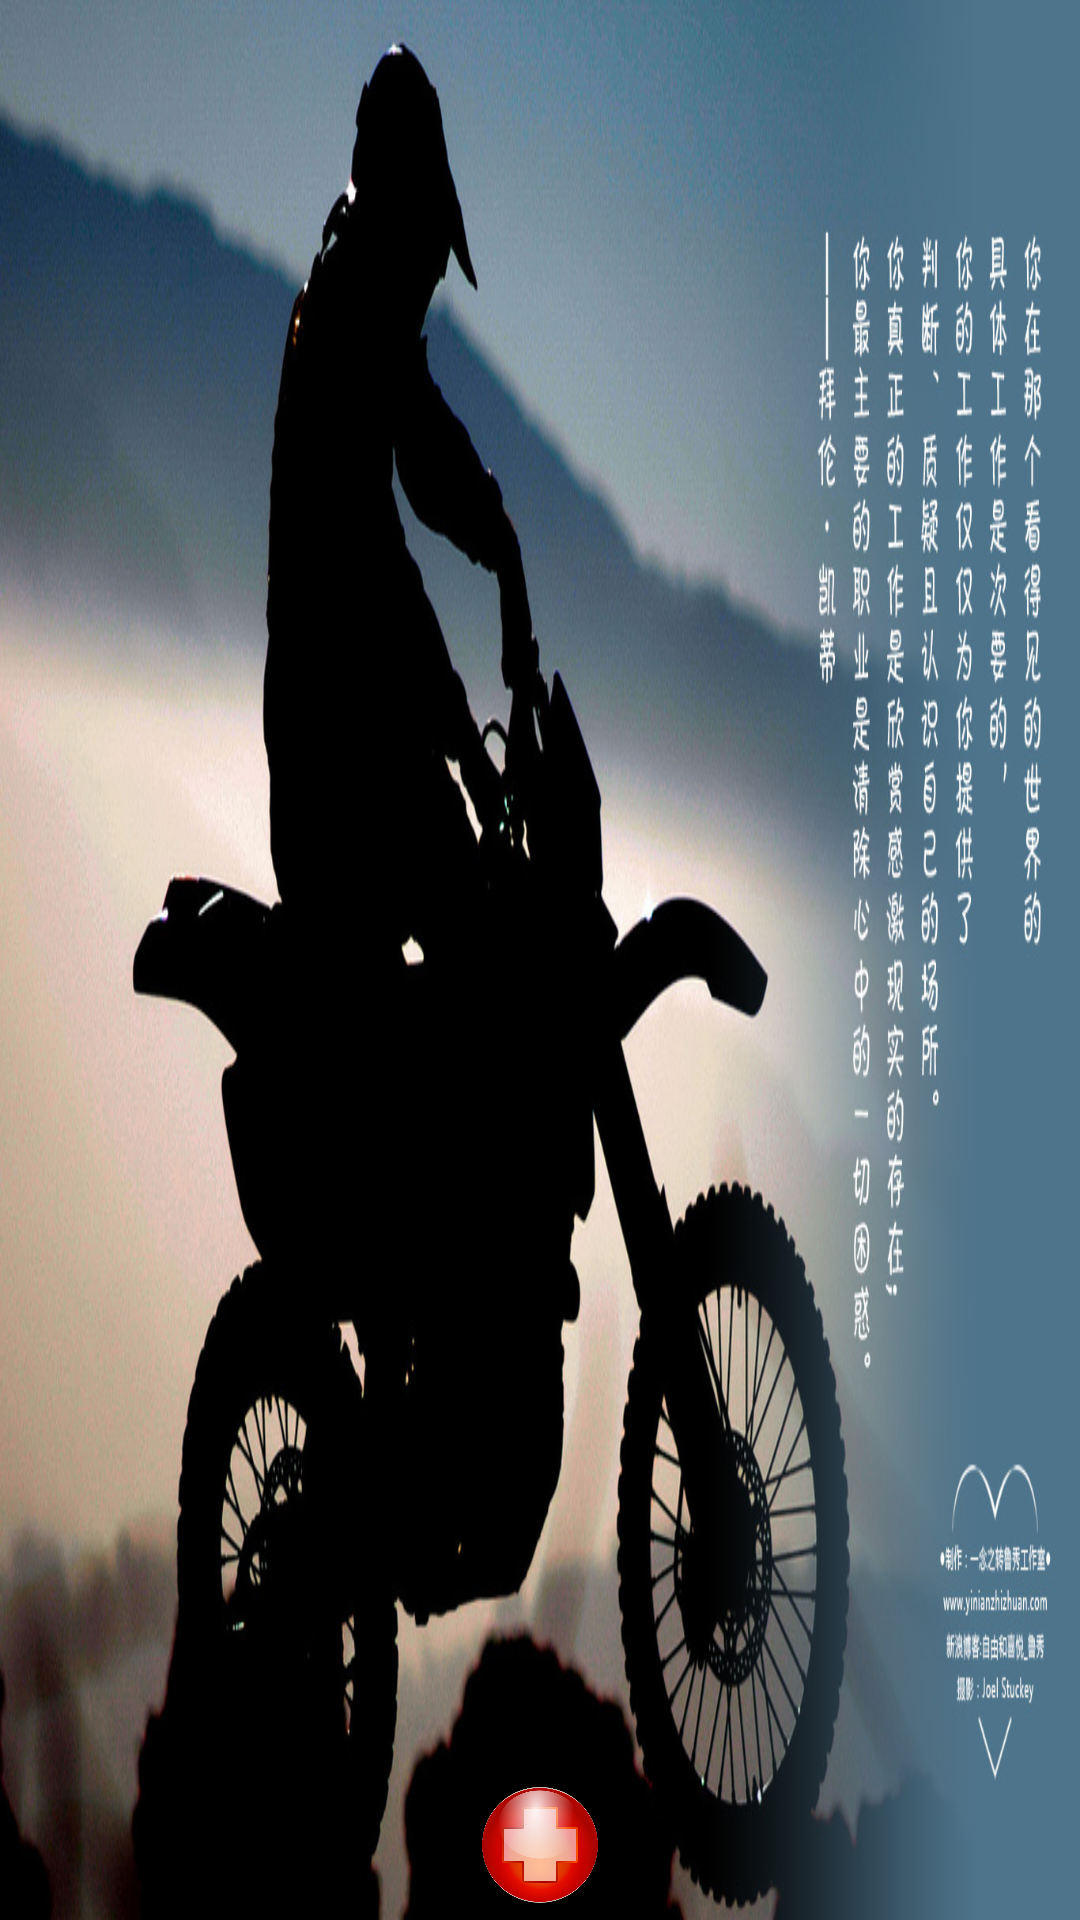

Android layout source for this screen:
<!-- AndroidManifest.xml: application theme AppTheme -->
<!-- res/layout/activity_main.xml -->
<?xml version="1.0" encoding="utf-8"?>
<RelativeLayout
    xmlns:android="http://schemas.android.com/apk/res/android"
    xmlns:tools="http://schemas.android.com/tools"
    android:layout_width="match_parent"
    android:layout_height="match_parent"
    android:background="@drawable/motuo"
    tools:context="com.example.qiyue.customdialog.MainActivity">

    <LinearLayout
        android:layout_width="match_parent"
        android:layout_alignParentBottom="true"
        android:layout_height="wrap_content"
        android:gravity="center_horizontal"
        android:orientation="vertical">
        <ImageView
            android:id="@+id/dialog_1"
            android:layout_width="50dp"
            android:layout_height="50dp"
            android:text="Dialog1"
            android:src="@drawable/jia"
            android:textSize="30px"/>
    </LinearLayout>
</RelativeLayout>
<!-- resources referenced by this layout -->
<resources>
  <!-- drawable jia: png bitmap (drawable, 125665 bytes) -->
  <!-- drawable motuo: jpg bitmap (drawable, 237808 bytes) -->
  <style name="AppTheme" parent="Theme.AppCompat.Light.DarkActionBar">
          
          <item name="colorPrimary">@color/colorPrimary</item>
          <item name="colorPrimaryDark">@color/colorPrimaryDark</item>
          <item name="colorAccent">@color/colorAccent</item>
      </style>
  <color name="colorPrimary">#3F51B5</color>
  <color name="colorPrimaryDark">#303F9F</color>
  <color name="colorAccent">#FF4081</color>
</resources>
